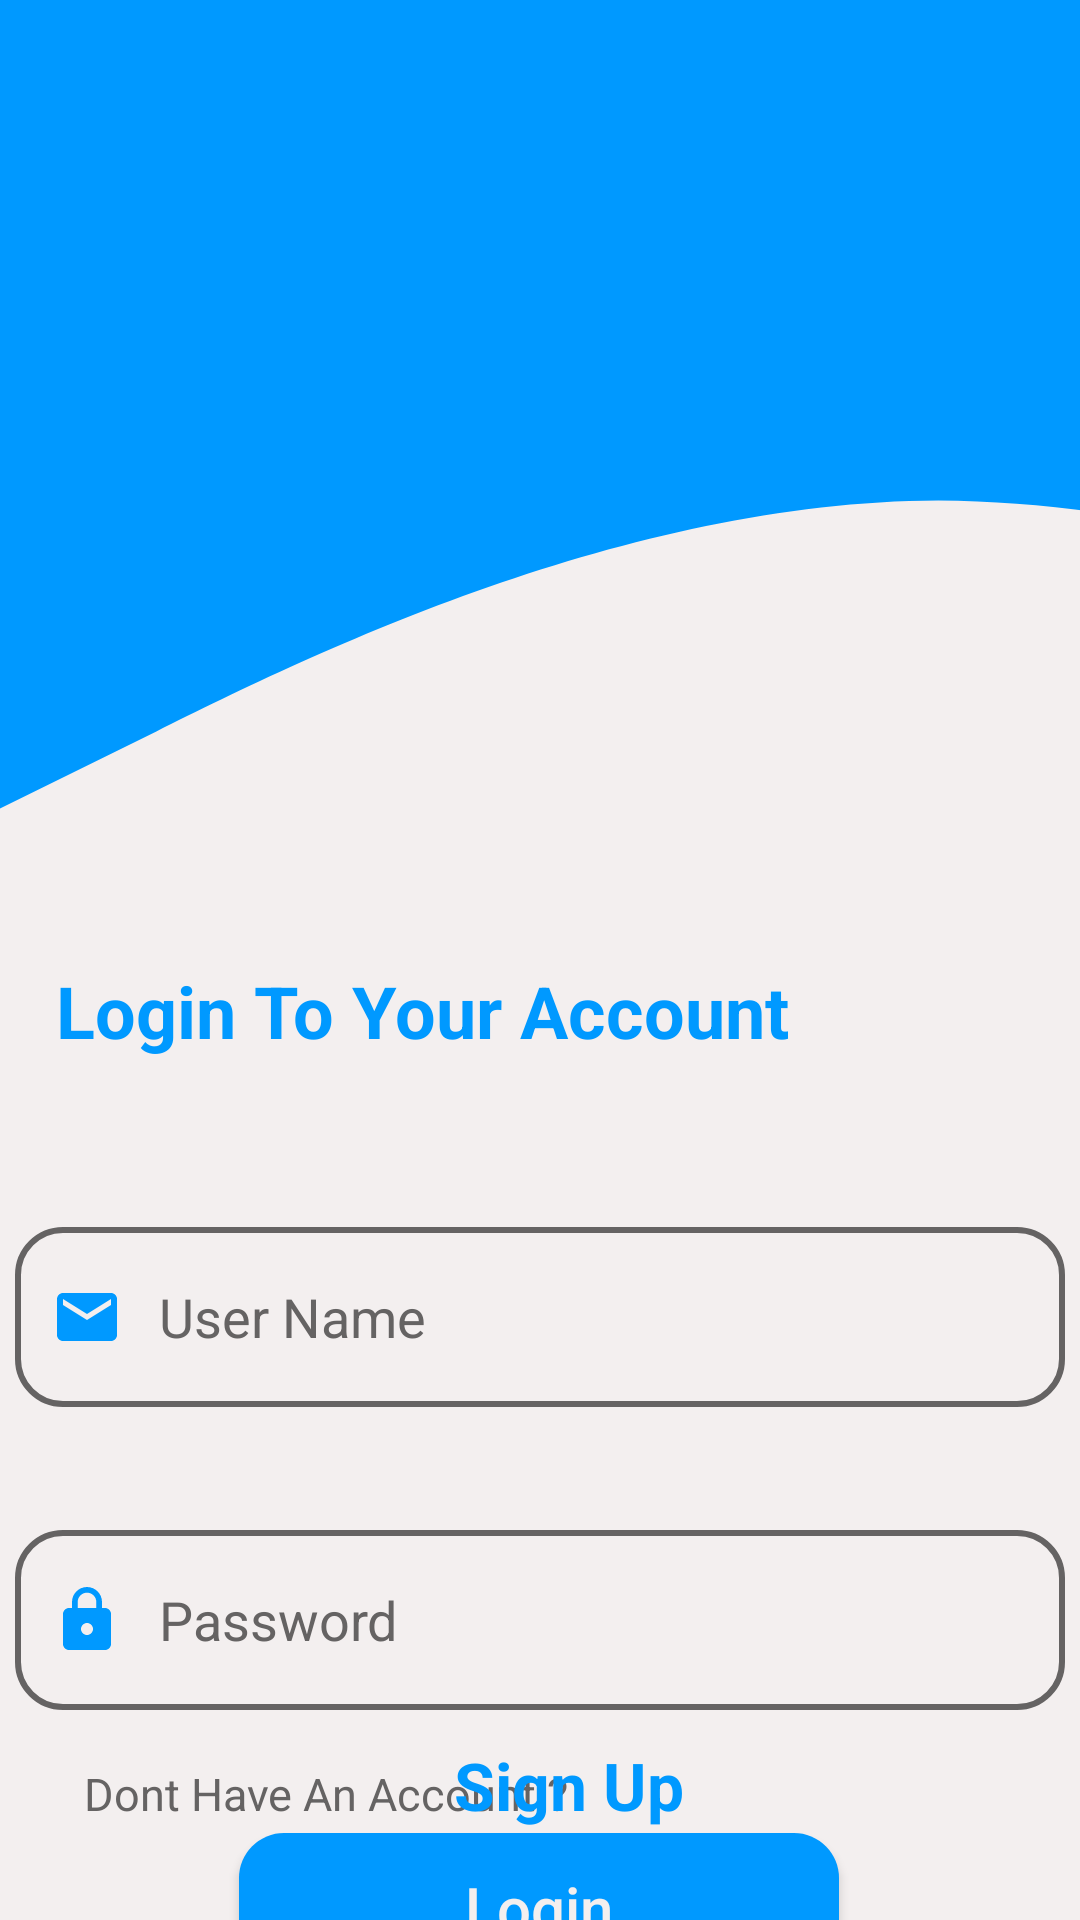

The Android layout XML behind this screen, and the referenced resources:
<!-- AndroidManifest.xml: application theme Theme.MADGroupProject -->
<!-- res/layout/activity_login_page.xml -->
<?xml version="1.0" encoding="utf-8"?>
<androidx.constraintlayout.widget.ConstraintLayout xmlns:android="http://schemas.android.com/apk/res/android"
    xmlns:app="http://schemas.android.com/apk/res-auto"
    xmlns:tools="http://schemas.android.com/tools"
    android:layout_width="match_parent"
    android:layout_height="match_parent"
    android:background="#F3EFEF"
    tools:context=".LoginPage">

    <androidx.constraintlayout.widget.ConstraintLayout
        android:id="@+id/constraintLayout"
        android:layout_width="417dp"
        android:layout_height="385dp"
        android:background="@drawable/signin"
        app:layout_constraintBottom_toBottomOf="parent"
        app:layout_constraintEnd_toEndOf="parent"
        app:layout_constraintHorizontal_bias="0.0"
        app:layout_constraintStart_toStartOf="parent"
        app:layout_constraintTop_toTopOf="parent"
        app:layout_constraintVertical_bias="0.0">

        <TextView
            android:id="@+id/txtSignIn"
            android:layout_width="wrap_content"
            android:layout_height="wrap_content"
            android:text="@string/txtSignIn"
            android:textColor="@color/main_Color"
            android:textSize="24sp"
            android:textStyle="bold"
            app:layout_constraintBottom_toBottomOf="parent"
            app:layout_constraintEnd_toEndOf="parent"
            app:layout_constraintHorizontal_bias="0.109"
            app:layout_constraintStart_toStartOf="parent"
            app:layout_constraintTop_toTopOf="parent"
            app:layout_constraintVertical_bias="0.909" />
    </androidx.constraintlayout.widget.ConstraintLayout>

    <EditText
        android:id="@+id/loginTxtUserName"
        android:layout_width="350dp"
        android:layout_height="60dp"
        android:layout_marginTop="24dp"
        android:background="@drawable/custom_input"
        android:drawableStart="@drawable/ic_email"
        android:drawablePadding="12dp"
        android:ems="10"
        android:hint="@string/loginUserNamehint"
        android:inputType="textPersonName"
        android:paddingStart="12dp"
        android:textColor="@color/dark_gray"
        android:textColorHint="@color/dark_gray"
        app:layout_constraintEnd_toEndOf="parent"
        app:layout_constraintHorizontal_bias="0.497"
        app:layout_constraintStart_toStartOf="parent"
        app:layout_constraintTop_toBottomOf="@+id/constraintLayout" />

    <EditText
        android:id="@+id/editTxtPassword"
        android:layout_width="350dp"
        android:layout_height="60dp"
        android:background="@drawable/custom_input"
        android:layout_marginTop="41dp"
        android:paddingStart="12dp"
        android:drawableStart="@drawable/ic_baseline_lock_24"
        android:drawablePadding="12dp"
        android:ems="10"
        android:hint="@string/hintPassword"
        android:inputType="textPassword"
        android:textColor="@color/dark_gray"
        android:textColorHint="@color/dark_gray"
        app:layout_constraintEnd_toEndOf="parent"
        app:layout_constraintStart_toStartOf="parent"
        app:layout_constraintTop_toBottomOf="@+id/loginTxtUserName"
        />

    <androidx.appcompat.widget.AppCompatButton
        android:id="@+id/loginBtn"
        android:layout_width="200dp"
        android:layout_height="50dp"
        android:layout_marginTop="41dp"
        android:backgroundTint="@color/main_Color"
        android:text="@string/loginBtnTxt"
        android:textColor="#F3EFEF"
        android:textSize="20dp"
        android:background="@drawable/custom_btn"
        app:layout_constraintEnd_toEndOf="parent"
        app:layout_constraintHorizontal_bias="0.498"
        app:layout_constraintStart_toStartOf="parent"
        app:layout_constraintTop_toBottomOf="@+id/editTxtPassword"
        android:textAllCaps="false"/>

    <TextView
        android:id="@+id/txtNoAccount"
        android:layout_width="wrap_content"
        android:layout_height="wrap_content"
        android:layout_marginStart="28dp"
        android:layout_marginBottom="32dp"
        android:text="@string/txtNoAccount"
        android:textColor="@color/dark_gray"
        android:textSize="15sp"
        app:layout_constraintBottom_toBottomOf="parent"
        app:layout_constraintStart_toStartOf="parent" />

    <TextView
        android:id="@+id/noAccountLink"
        android:layout_width="wrap_content"
        android:layout_height="wrap_content"
        android:layout_marginStart="24dp"
        android:layout_marginEnd="132dp"
        android:onClick="noAccount"
        android:text="@string/txtSignUp"
        android:textColor="#0099FF"
        android:textSize="22sp"
        android:textStyle="bold"
        app:layout_constraintBaseline_toBaselineOf="@+id/txtNoAccount"
        app:layout_constraintEnd_toEndOf="parent"
        app:layout_constraintHorizontal_bias="1.0"
        app:layout_constraintStart_toEndOf="@+id/txtNoAccount" />

    <ProgressBar
        android:id="@+id/loginProgressBar"
        style="?android:attr/progressBarStyle"
        android:layout_width="wrap_content"
        android:layout_height="wrap_content"
        app:layout_constraintBottom_toBottomOf="parent"
        app:layout_constraintEnd_toEndOf="parent"
        app:layout_constraintHorizontal_bias="0.471"
        app:layout_constraintStart_toStartOf="parent"
        android:visibility="gone"
        app:layout_constraintTop_toTopOf="parent"
        app:layout_constraintVertical_bias="0.648" />
</androidx.constraintlayout.widget.ConstraintLayout>
<!-- resources referenced by this layout -->
<resources>
  <color name="dark_gray">#656363</color>#C70039
  <color name="main_Color">#0099FF</color>
  <!-- drawable custom_btn (drawable) -->
  <?xml version="1.0" encoding="utf-8"?>
  <shape xmlns:android="http://schemas.android.com/apk/res/android" android:shape="rectangle">
  
      <solid android:color="@color/main_Color" />
      <corners android:radius="15dp"/>
  </shape>
  <!-- drawable custom_input (drawable) -->
  <?xml version="1.0" encoding="utf-8"?>
  <selector xmlns:android="http://schemas.android.com/apk/res/android">
  
      <item android:state_enabled="true" android:state_focused="true">
  
          <shape android:shape="rectangle">
              <corners android:radius="15dp"/>
              <stroke android:color="@color/main_Color" android:width="2dp"/>
          </shape>
      </item>
  
      <item android:state_enabled="true" >
          <shape android:shape="rectangle">
              <corners android:radius="15dp"/>
              <stroke android:color="@color/dark_gray" android:width="2dp"/>
          </shape>
      </item>
  </selector>
  <!-- drawable ic_baseline_lock_24 (drawable) -->
  <vector android:height="24dp" android:tint="@color/main_Color"
      android:viewportHeight="24" android:viewportWidth="24"
      android:width="24dp" xmlns:android="http://schemas.android.com/apk/res/android">
      <path android:fillColor="@android:color/white" android:pathData="M18,8h-1L17,6c0,-2.76 -2.24,-5 -5,-5S7,3.24 7,6v2L6,8c-1.1,0 -2,0.9 -2,2v10c0,1.1 0.9,2 2,2h12c1.1,0 2,-0.9 2,-2L20,10c0,-1.1 -0.9,-2 -2,-2zM12,17c-1.1,0 -2,-0.9 -2,-2s0.9,-2 2,-2 2,0.9 2,2 -0.9,2 -2,2zM15.1,8L8.9,8L8.9,6c0,-1.71 1.39,-3.1 3.1,-3.1 1.71,0 3.1,1.39 3.1,3.1v2z"/>
  </vector>
  <!-- drawable ic_email (drawable) -->
  <vector android:height="24dp" android:tint="@color/main_Color"
      android:viewportHeight="24" android:viewportWidth="24"
      android:width="24dp" xmlns:android="http://schemas.android.com/apk/res/android">
      <path android:fillColor="@android:color/white" android:pathData="M20,4L4,4c-1.1,0 -1.99,0.9 -1.99,2L2,18c0,1.1 0.9,2 2,2h16c1.1,0 2,-0.9 2,-2L22,6c0,-1.1 -0.9,-2 -2,-2zM20,8l-8,5 -8,-5L4,6l8,5 8,-5v2z"/>
  </vector>
  <!-- drawable signin (drawable) -->
  <vector xmlns:android="http://schemas.android.com/apk/res/android"
      android:width="1440dp"
      android:height="320dp"
      android:viewportWidth="640"
      android:viewportHeight="320">
    <path
        android:pathData="M0,224L80,202.7C160,181 320,139 480,138.7C640,139 800,181 960,170.7C1120,160 1280,96 1360,64L1440,32L1440,0L1360,0C1280,0 1120,0 960,0C800,0 640,0 480,0C320,0 160,0 80,0L0,0Z"
        android:fillColor="#0099ff"/>
  </vector>
  <string name="hintPassword">Password</string>
  <string name="loginBtnTxt">Login</string>
  <string name="loginUserNamehint">User Name</string>
  <string name="txtNoAccount">Dont Have An Account ?</string>
  <string name="txtSignIn">Login To Your Account</string>
  <string name="txtSignUp">Sign Up</string>
  <style name="Theme.MADGroupProject" parent="Theme.MaterialComponents.DayNight.DarkActionBar">
          
          <item name="colorPrimary">@color/purple_500</item>
          <item name="colorPrimaryVariant">@color/purple_700</item>
          <item name="colorOnPrimary">@color/white</item>
          
          <item name="colorSecondary">@color/teal_200</item>
          <item name="colorSecondaryVariant">@color/teal_700</item>
          <item name="colorOnSecondary">@color/black</item>
          
          <item name="android:statusBarColor" tools:targetApi="l">?attr/colorPrimaryVariant</item>
          
      </style>
  <color name="purple_500">#0099FF</color>
  <color name="purple_700">#0099FF</color>
  <color name="white">#FFFFFFFF</color>
  <color name="teal_200">#FF03DAC5</color>
  <color name="teal_700">#FF018786</color>
  <color name="black">#FF000000</color>
</resources>
